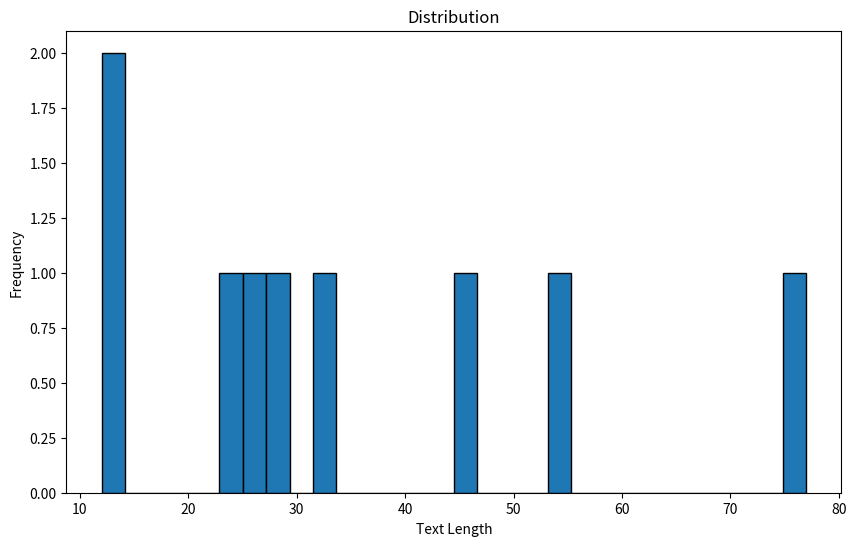

The matplotlib source for this figure: (Note: this script raises an exception after producing the figure.)
import pandas as pd
import numpy as np
import matplotlib.pyplot as plt
import os

def analyze_text_lengths(reviews):
    """
    Analyze the lengths of text reviews and compute statistics.

    Parameters:
        reviews (list): A list of strings containing the text reviews to analyze.

    Returns:
        dict: A dictionary containing:
            - longest_review: Dictionary with the text and length of the longest review.
            - shortest_review: Dictionary with the text and length of the shortest review.
            - mean_length: Float representing the mean length of all reviews.
            - lengths: List of integers representing the length of each review.
    """
    try:
        if not reviews or not isinstance(reviews, list):
            raise ValueError("Empty list")
        
        df = pd.DataFrame(reviews, columns=['review'])
        
        # length of each string
        df['length'] = df['review'].str.len()
        
        # longest and shortest string
        longest_review = df.loc[df['length'].idxmax()]
        shortest_review = df.loc[df['length'].idxmin()]
        
        # mean length
        mean_length = df['length'].mean()
        
        results = {
            'longest_review': {
                'text': longest_review['review'],
                'length': longest_review['length']
            },
            'shortest_review': {
                'text': shortest_review['review'],
                'length': shortest_review['length']
            },
            'mean_length': mean_length,
            'lengths': df['length'].tolist()  # Added for visualization
        }
        
        return results
    
    except Exception as e:
        print(f"Error: {str(e)}")
        return None

def visualize_text_lengths(lengths, output_file):
    """
    Create and save a histogram of text lengths.

    Parameters:
        lengths (list): List of integers representing the lengths of reviews.
        output_file (str): File path to save the histogram image.

    Returns:
        None
    """
    # histogram
    plt.figure(figsize=(10, 6))
    plt.hist(lengths, bins=30, edgecolor='black')
    plt.title('Distribution')
    plt.xlabel('Text Length')
    plt.ylabel('Frequency')
    
    # Save
    output_path = os.path.join(os.path.dirname(__file__), output_file)
    plt.savefig(output_path)
    plt.close()

if __name__ == "__main__":
    sample_reviews = [
        "Great product, really satisfied!",
        "Not bad, but could be better",
        "Amazing experience, highly recommend this to everyone!",
        "Okay product",
        "This is the best thing I've ever bought, fantastic quality and great service!",
        "Good item, fast delivery",
        "Could improve the quality",
        "Really happy with my purchase, will buy again!",
        "Good product"
    ]
    
    output_file = 'text_length_histogram.png'
    results = analyze_text_lengths(sample_reviews)
    
    if results:
        # Visualize the results
        visualize_text_lengths(results['lengths'], output_file)
        
        print("Analysis Results:")
        print(f"Longest string: ({results['longest_review']['length']}): {results['longest_review']['text']}")
        print(f"Shortest string ({results['shortest_review']['length']}): {results['shortest_review']['text']}")
        print(f"Mean Length: {results['mean_length']:.2f}")